Labelled photos from "trunk", an image-classification folder in krishnaarjun/ropesi. The possible labels are: garb, hands, paper, rock, scissors.

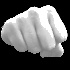
Label: hands

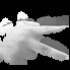
Label: scissors

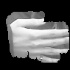
Label: paper

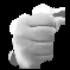
Label: rock

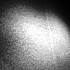
Label: garb

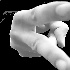
Label: hands
